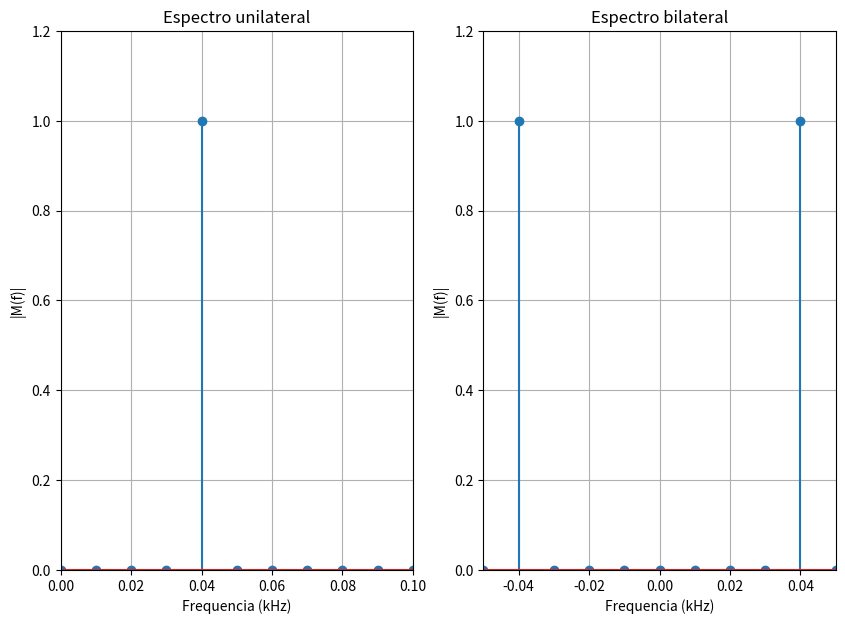

Reproduce this figure in Python.
#!/usr/bin/env python3
# -*- coding: utf-8 -*-
"""
Created on Wed Apr  3 10:38:24 2019

@author: fellipe
"""

import numpy as np
import matplotlib.pyplot as plt

## Geração do sinal cosenoidal
fsampling = 10                                               #Taxa de amostragem
tf = 200                                                     #Tempo entre amostras
t =  np.arange(0,tf+1/fsampling,1/fsampling)                 #Eixo do tempo
fm = 0.04                                                    #Frequência da senoide
Am = 2                                                       #Amplitude da senoide
m = Am*np.cos(2*np.pi*fm*t)                                  #Sinal senoidal

## Plot do sinal M(f): single-sided amplitude spectrum.
# Visualizando a amplitude do espectro com um tamanho arbitrário para a fft
lfft = 1000
## Construção do single-sided amplitude spectrum.
yfft = np.fft.fft(m,lfft)/lfft                               # Cálculo da FFT via função do Matlab
freq1 = np.arange(0,fsampling/2,fsampling/lfft)              # Definição do eixo das frequências unilateral
yfftuni = yfft[0:lfft//2]                                    # Coleta da FFT unilateral

plt.figure(1,[10,7])
plt.subplot(121)
plt.stem(freq1,np.abs(yfftuni))                              # Plotagem do espectro unilateral M(f)
plt.title('Espectro unilateral')                             # Configuração do título do gráfico 
plt.xlabel('Frequencia (kHz)')                               # Configuração do eixo x do gráfico 
plt.ylabel('|M(f)|')                                         # Configuração do eixo y do gráfico  
plt.grid()                                                   # Adiona o grid  
plt.axis([0,0.1,0,1.2])                                      # Zoom do gráfico

## Plot do sinal M(f): double-sided amplitude spectrum.
# Colocando as frequência no lado esquerdo 
plt.subplot(122)
## Construção do double-sided amplitude spectrum.
lfftd = 1000
yfftd = np.fft.fft(m,lfftd)/lfftd                            # Cálculo da FFT via função do Matlab
yfftd = np.fft.fftshift(yfft)
# Definição do eixo das frequências unilateral
freqd = np.fft.fftfreq(lfftd,1/fsampling)
freqd = np.fft.fftshift(np.fft.fftfreq(lfftd,1/fsampling))
plt.stem(freqd,np.abs(yfftd))                                # Plotagem do espectro unilateral M(f)
plt.title('Espectro bilateral')                              # Configuração do título do gráfico 
plt.xlabel('Frequencia (kHz)')                               # Configuração do eixo x do gráfico 
plt.ylabel('|M(f)|')                                         # Configuração do eixo y do gráfico  
plt.grid()                                                   # Adiona o grid  
plt.axis([-0.05,0.05,0,1.2])                                 # Zoom do gráfico

plt.show()